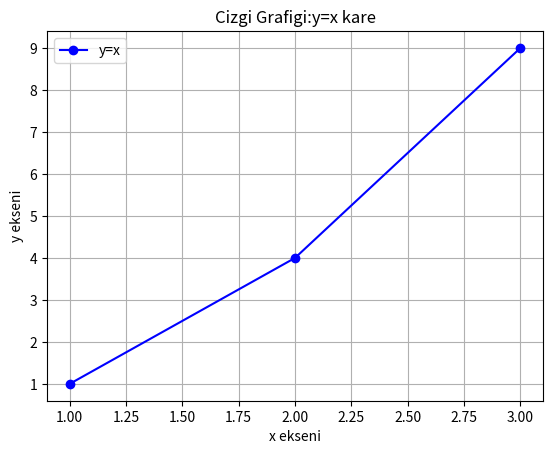

Python code for this plot:
import matplotlib.pyplot as plt 
x=[1,2,3]
y=[1,4,9]
plt.plot(x,y,label="y=x",color="blue",linestyle="-",marker="o")
plt.title("Cizgi Grafigi:y=x kare")
plt.xlabel("x ekseni")
plt.ylabel("y ekseni")
plt.grid(True)
plt.legend()
plt.show()
